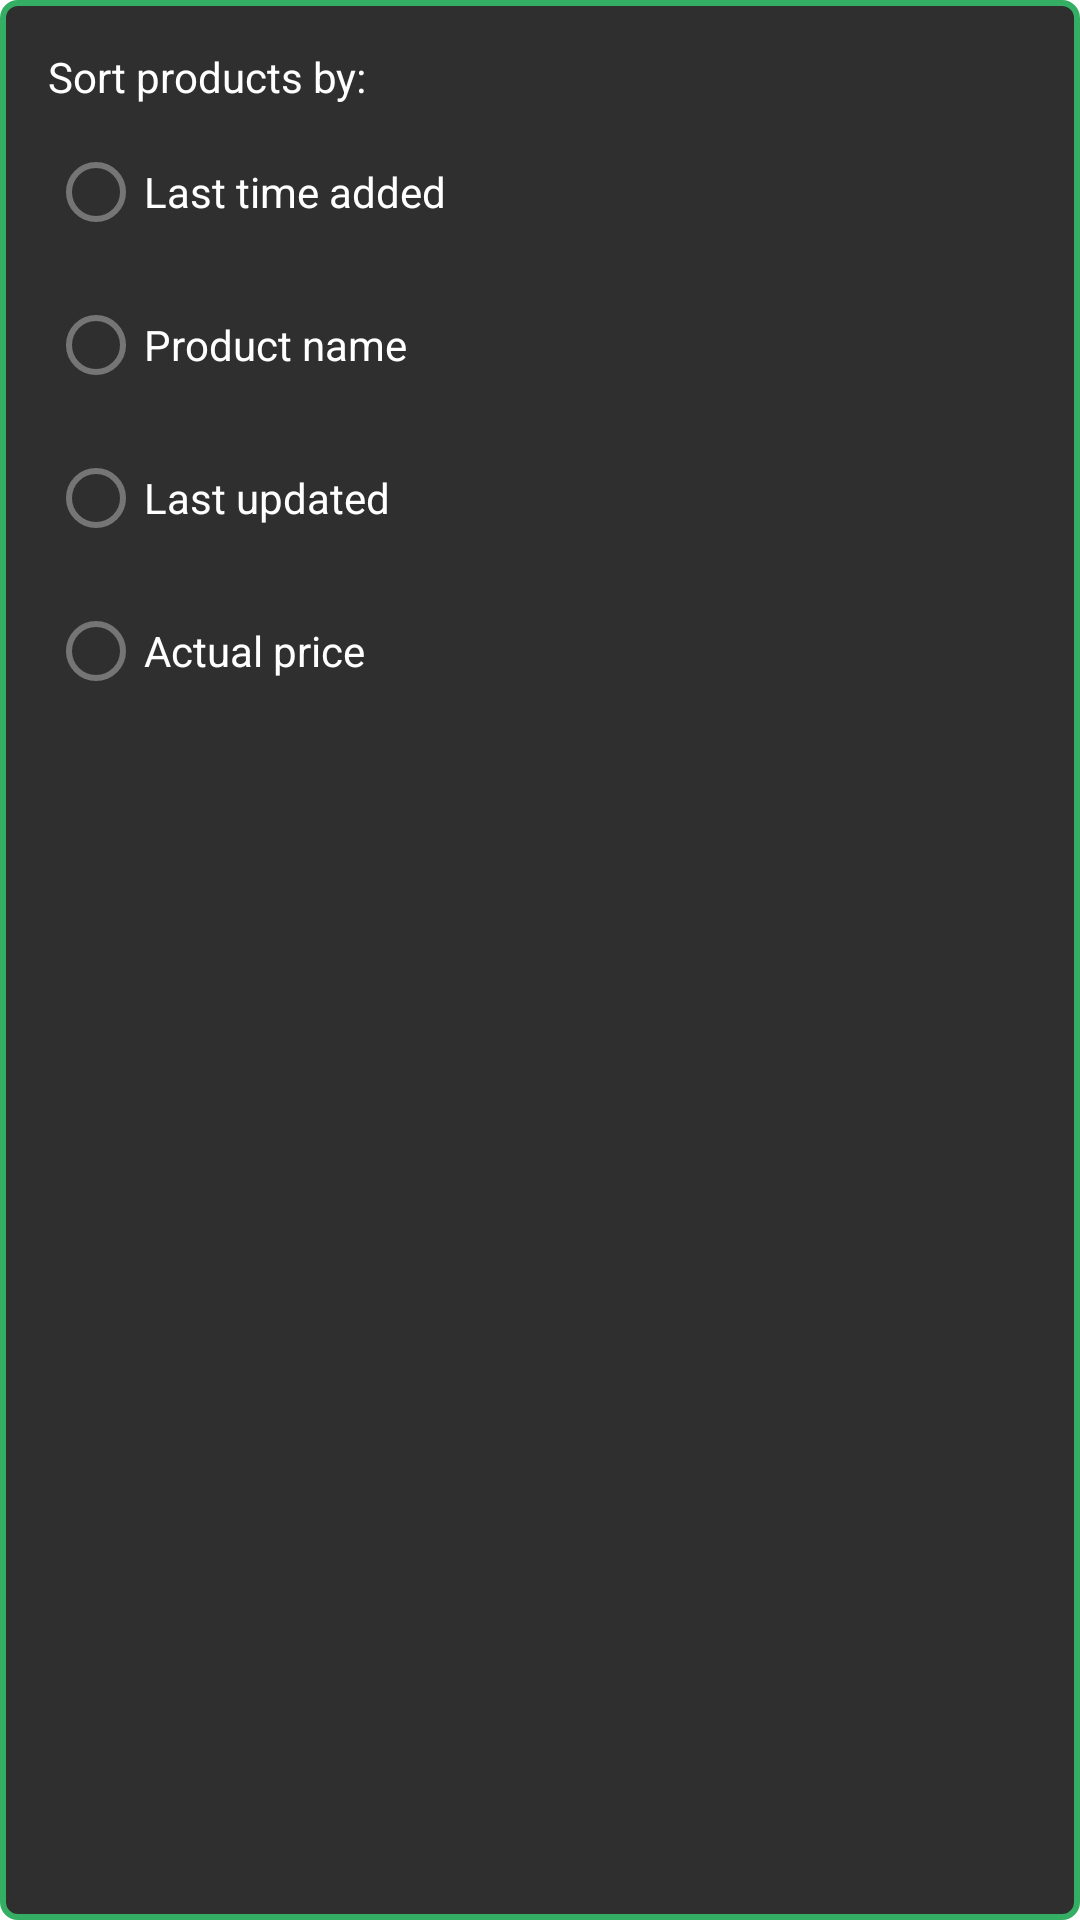

Produce the Android XML layout that renders to this screen, including the resource entries it uses.
<!-- AndroidManifest.xml: application theme AppTheme -->
<!-- res/layout/sort_popup.xml -->
<?xml version="1.0" encoding="utf-8"?>
<LinearLayout xmlns:android="http://schemas.android.com/apk/res/android"
    android:orientation="vertical"
    android:layout_width="wrap_content"
    android:layout_height="wrap_content"
    android:background="@drawable/sort_settings_background"
    android:padding="16dp"
    android:layout_gravity="center"
    android:gravity="center">


    <RadioGroup
        android:layout_width="match_parent"
        android:layout_height="match_parent">

        <TextView
            android:layout_width="match_parent"
            android:layout_height="wrap_content"
            android:layout_marginBottom="5dp"
            android:text="Sort products by:"
            android:textColor="@color/colorWhite"
            />

        <RadioButton
            android:id="@+id/sort_last_added"
            android:layout_width="match_parent"
            android:layout_height="wrap_content"
            android:layout_marginBottom="3dp"
            android:text="Last time added"
            android:textColor="@color/colorWhite"/>

        <RadioButton
            android:id="@+id/sort_product_name"
            android:layout_width="match_parent"
            android:layout_height="wrap_content"
            android:layout_marginBottom="3dp"
            android:text="Product name"
            android:textColor="@color/colorWhite"/>


        <RadioButton
            android:id="@+id/sort_last_updated"
            android:layout_width="match_parent"
            android:layout_height="wrap_content"
            android:layout_marginBottom="3dp"
            android:text="Last updated"
            android:textColor="@color/colorWhite"/>

        <RadioButton
            android:id="@+id/sort_actual_price"
            android:layout_width="match_parent"
            android:layout_height="wrap_content"
            android:layout_marginBottom="3dp"
            android:text="Actual price"
            android:textColor="@color/colorWhite"/>


    </RadioGroup>

    <LinearLayout
        android:layout_width="match_parent"
        android:layout_height="wrap_content"
        android:orientation="horizontal">

        <Button
            android:id="@+id/btn_sort_ascending"
            android:layout_width="match_parent"
            android:layout_weight="0.5"
            android:layout_height="wrap_content"
            android:layout_margin="8dp"
            android:text="Ascending"
            android:textSize="12sp"
            android:padding="7dp"
            android:background="@drawable/button_default"/>

        <Button
            android:id="@+id/btn_sort_descending"
            android:layout_width="match_parent"
            android:layout_weight="0.5"
            android:layout_height="wrap_content"
            android:text="Descending"
            android:textSize="12sp"
            android:padding="7dp"
            android:layout_margin="8dp"
            android:background="@drawable/button_default"/>

    </LinearLayout>

</LinearLayout>
<!-- resources referenced by this layout -->
<resources>
  <color name="colorWhite">#ffffff</color>
  <!-- drawable button_default (drawable) -->
  <?xml version="1.0" encoding="utf-8"?>
  <selector xmlns:android="http://schemas.android.com/apk/res/android">
      <item android:state_pressed="true" android:drawable="@drawable/button_default_pressed" />
      <item android:drawable="@drawable/button_default_enabled" />
  </selector>
  <!-- drawable sort_settings_background (drawable) -->
  <?xml version="1.0" encoding="utf-8"?>
  <shape
      xmlns:android="http://schemas.android.com/apk/res/android">
      <stroke android:color="@color/colorSpringGreen" android:width="2dp" />
      <corners
          android:radius="5dp" />
  
      <solid android:color="#D0000000"  />
  
  </shape>
  <style name="AppTheme" parent="Theme.MaterialComponents.Light.DarkActionBar">
          
          <item name="colorPrimary">@color/colorPrimary</item>
          <item name="colorPrimaryDark">@color/colorPrimaryDark</item>
          <item name="colorAccent">@color/colorAccent</item>
      </style>
  <!-- drawable button_default_enabled (drawable) -->
  <?xml version="1.0" encoding="utf-8"?>
  <shape
      xmlns:android="http://schemas.android.com/apk/res/android">
      <stroke android:color="@color/colorSpringGreen" android:width="2dp" />
      <corners
          android:radius="30dp" />
  
      <solid android:color="@color/colorSpringGreenMin" />
  
      <padding
          android:left="1dp"
          android:right="1dp"
          android:top="1dp"
          android:bottom="1dp"/>
  
  </shape>
  <color name="colorSpringGreen">#33ae62</color>
  <color name="colorPrimary">#33ae62</color>
  <color name="colorPrimaryDark">#28894d</color>
  <color name="colorAccent">#33ae62</color>
  <color name="colorSpringGreenMin">#8eddefe4</color>
</resources>
